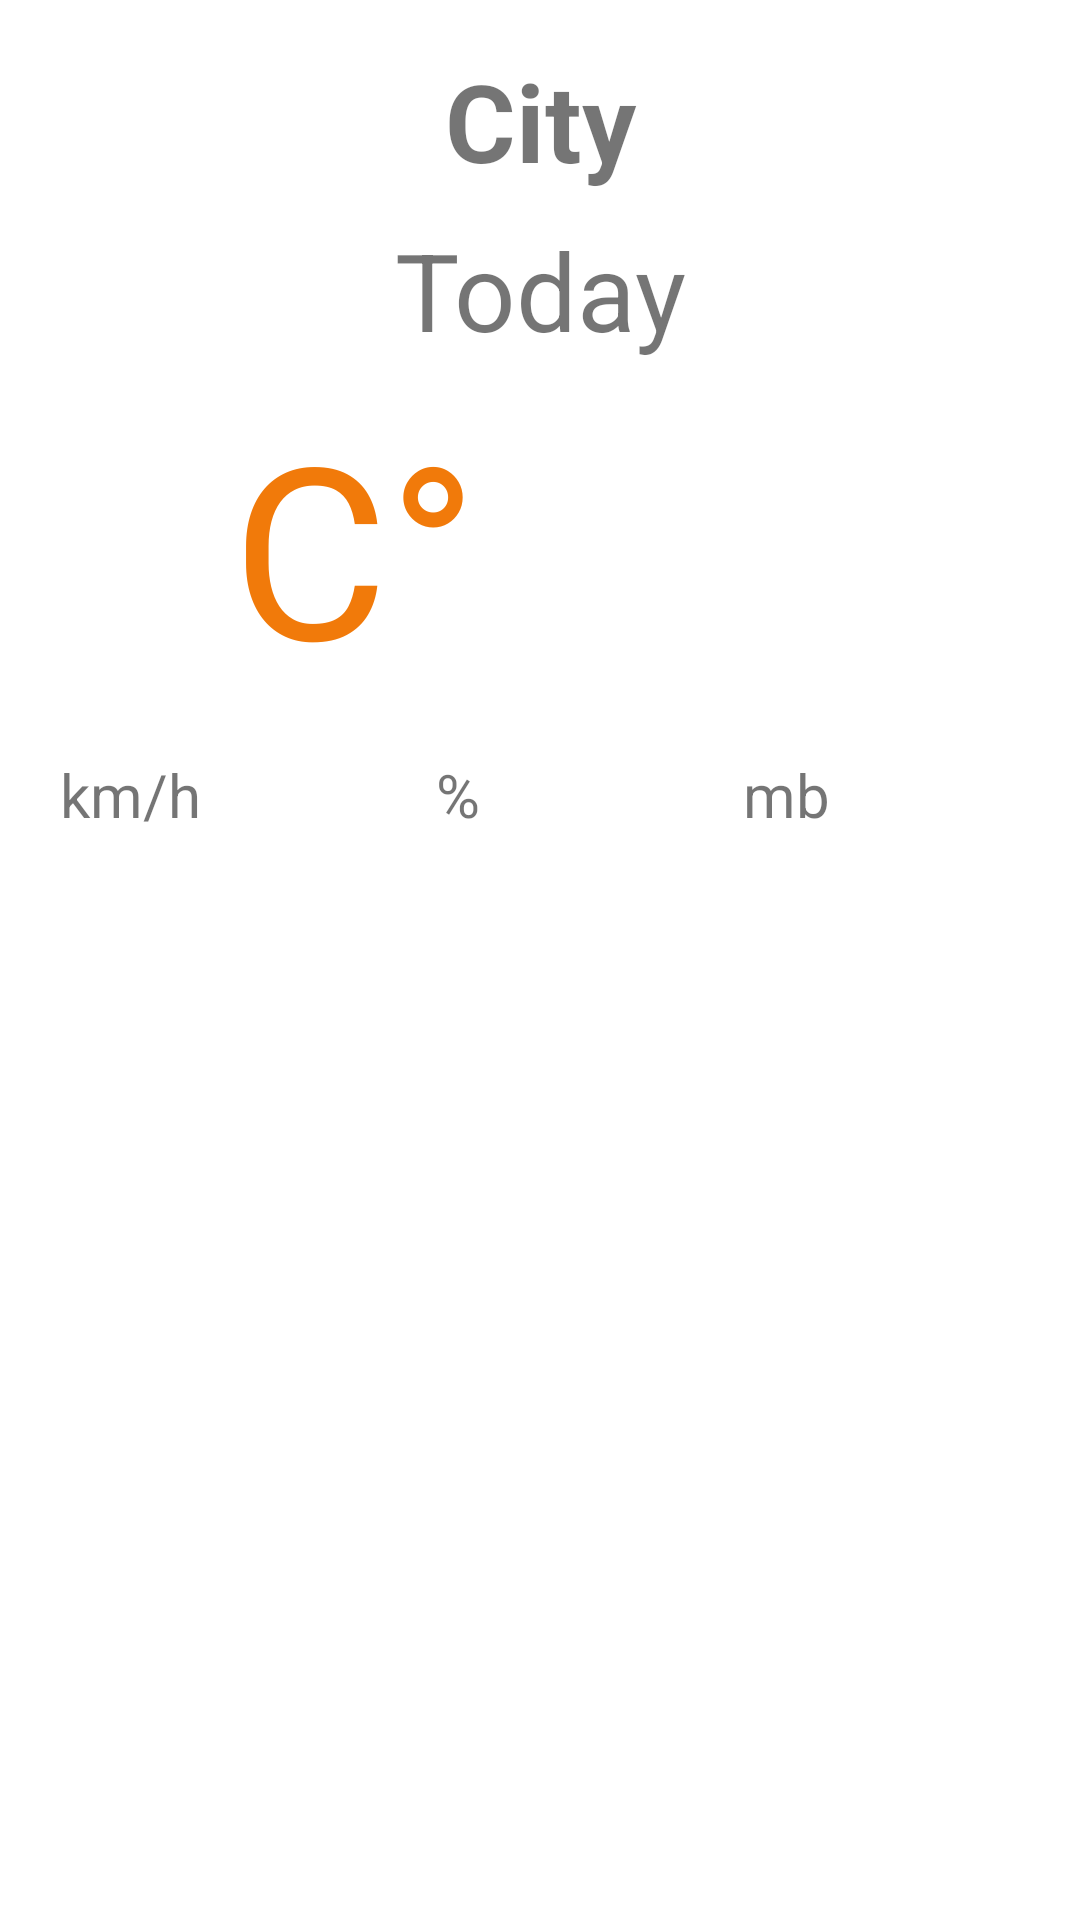

Here is an Android app screen rendered from its layout file. Give the layout XML and the strings, colors and styles it references.
<!-- AndroidManifest.xml: application theme Theme.WeatherApp -->
<!-- res/layout/fragment_day_forecast.xml -->
<?xml version="1.0" encoding="utf-8"?>
<ScrollView
    xmlns:android="http://schemas.android.com/apk/res/android"
    android:layout_width="match_parent"
    android:layout_height="wrap_content"
    xmlns:app="http://schemas.android.com/apk/res-auto"
    android:theme="@style/MyTheme.SimpleTextSize">

    <LinearLayout
        android:layout_width="match_parent"
        android:layout_height="wrap_content"
        android:orientation="vertical"
        style="@style/FragmentPadding">

        <TextView
            android:id="@+id/cityName"
            android:layout_width="match_parent"
            android:layout_height="wrap_content"
            android:text="@string/city"
            style="@style/MyTheme.HeadStyle.Bold"/>

        <TextView
            android:id="@+id/dayName"
            android:layout_width="match_parent"
            android:layout_height="wrap_content"
            android:text="@string/today"
            style="@style/MyTheme.HeadStyle"/>

        <LinearLayout
            android:layout_width="match_parent"
            android:layout_height="wrap_content"
            android:orientation="horizontal">

            <TextView
                android:id="@+id/dayTemperature"
                android:layout_width="wrap_content"
                android:layout_height="wrap_content"
                android:layout_weight="1"
                android:text="@string/t"
                style="@style/ForecastStyle"/>

            <ImageView
                android:id="@+id/dayImageView"
                android:layout_width="@dimen/zero_size"
                android:layout_height="match_parent"
                android:layout_weight="1"
                android:contentDescription="@string/weather_image" />

        </LinearLayout>

        <LinearLayout
            android:layout_width="match_parent"
            android:layout_height="wrap_content"
            android:orientation="horizontal">

            <TextView
                android:id="@+id/windTextView"
                android:layout_width="@dimen/zero_size"
                android:layout_height="wrap_content"
                android:layout_weight="1"
                android:gravity="center"
                android:text="@string/speed" />

            <ImageView
                android:id="@+id/windImageView"
                android:layout_width="@dimen/zero_size"
                android:layout_height="match_parent"
                android:layout_weight="1"
                android:contentDescription="@string/wind"
                android:scaleType="fitStart"
                app:srcCompat="@drawable/wind" />

            <TextView
                android:id="@+id/humidityTextView"
                android:layout_width="@dimen/zero_size"
                android:layout_height="wrap_content"
                android:layout_weight="1"
                android:gravity="center"
                android:text="@string/percent" />

            <ImageView
                android:id="@+id/humidityImageView"
                android:layout_width="@dimen/zero_size"
                android:layout_height="match_parent"
                android:layout_weight="1"
                android:contentDescription="@string/humidity"
                android:scaleType="fitStart"
                app:srcCompat="@drawable/rainy" />

            <TextView
                android:id="@+id/pressureTextView"
                android:layout_width="@dimen/zero_size"
                android:layout_height="wrap_content"
                android:layout_weight="1"
                android:gravity="center"
                android:text="@string/pressure" />

            <ImageView
                android:id="@+id/pressureImageView"
                android:layout_width="@dimen/zero_size"
                android:layout_height="match_parent"
                android:layout_weight="1"
                android:contentDescription="@string/pressure_text"
                android:scaleType="fitStart"
                app:srcCompat="@drawable/barometer" />
        </LinearLayout>
    </LinearLayout>
</ScrollView>
<!-- resources referenced by this layout -->
<resources>
  <dimen name="zero_size">0dp</dimen>
  <string name="city">City</string>
  <string name="humidity">Humidity</string>
  <string name="percent">%</string>
  <string name="pressure">mb</string>
  <string name="pressure_text">Pressure</string>
  <string name="speed">km/h</string>
  <string name="t">C°</string>
  <string name="today">Today</string>
  <string name="weather_image">Weather Image</string>
  <string name="wind">Wind</string>
  <style name="ForecastStyle">
          <item name="android:textColor">?android:attr/colorActivatedHighlight</item>
          <item name="android:gravity">center</item>
          <item name="android:textSize">@dimen/big_size</item>
      </style>
  <style name="FragmentPadding">
          <item name="android:padding">@dimen/margin</item>
      </style>
  <style name="MyTheme.HeadStyle" parent="MyTheme">
          <item name="android:gravity">center</item>
          <item name="android:textSize">@dimen/head</item>
      </style>
  <style name="MyTheme.HeadStyle.Bold" parent="MyTheme.HeadStyle">
          <item name="android:textStyle">bold</item>
      </style>
  <style name="MyTheme.SimpleTextSize" parent="MyTheme">
          <item name="android:textSize">@dimen/head2</item>
      </style>
  <style name="Theme.WeatherApp" parent="Theme.MaterialComponents.DayNight.DarkActionBar">
          
          <item name="colorPrimary">@color/purple_500</item>
          <item name="colorPrimaryVariant">@color/purple_700</item>
          <item name="colorOnPrimary">@color/white</item>
          
          <item name="colorSecondary">@color/teal_200</item>
          <item name="colorSecondaryVariant">@color/teal_700</item>
          <item name="colorOnSecondary">@color/black</item>
          
          <item name="android:statusBarColor" tools:targetApi="l">?attr/colorPrimaryVariant</item>
          
          <item name="windowActionBar">false</item>
          <item name="windowNoTitle">true</item>
      </style>
  <dimen name="big_size">80sp</dimen>
  <dimen name="margin">16dp</dimen>
  <style name="MyTheme">
          <item name="android:layout_marginBottom">@dimen/between_layouts</item>
          <item name="android:lines">1</item>
      </style>
  <dimen name="head">36sp</dimen>
  <dimen name="head2">20sp</dimen>
  <color name="purple_500">#FF6200EE</color>
  <color name="purple_700">#FF3700B3</color>
  <color name="white">#FFFFFFFF</color>
  <color name="teal_200">#FF03DAC5</color>
  <color name="teal_700">#FF018786</color>
  <color name="black">#FF000000</color>
  <dimen name="between_layouts">8dp</dimen>
</resources>
